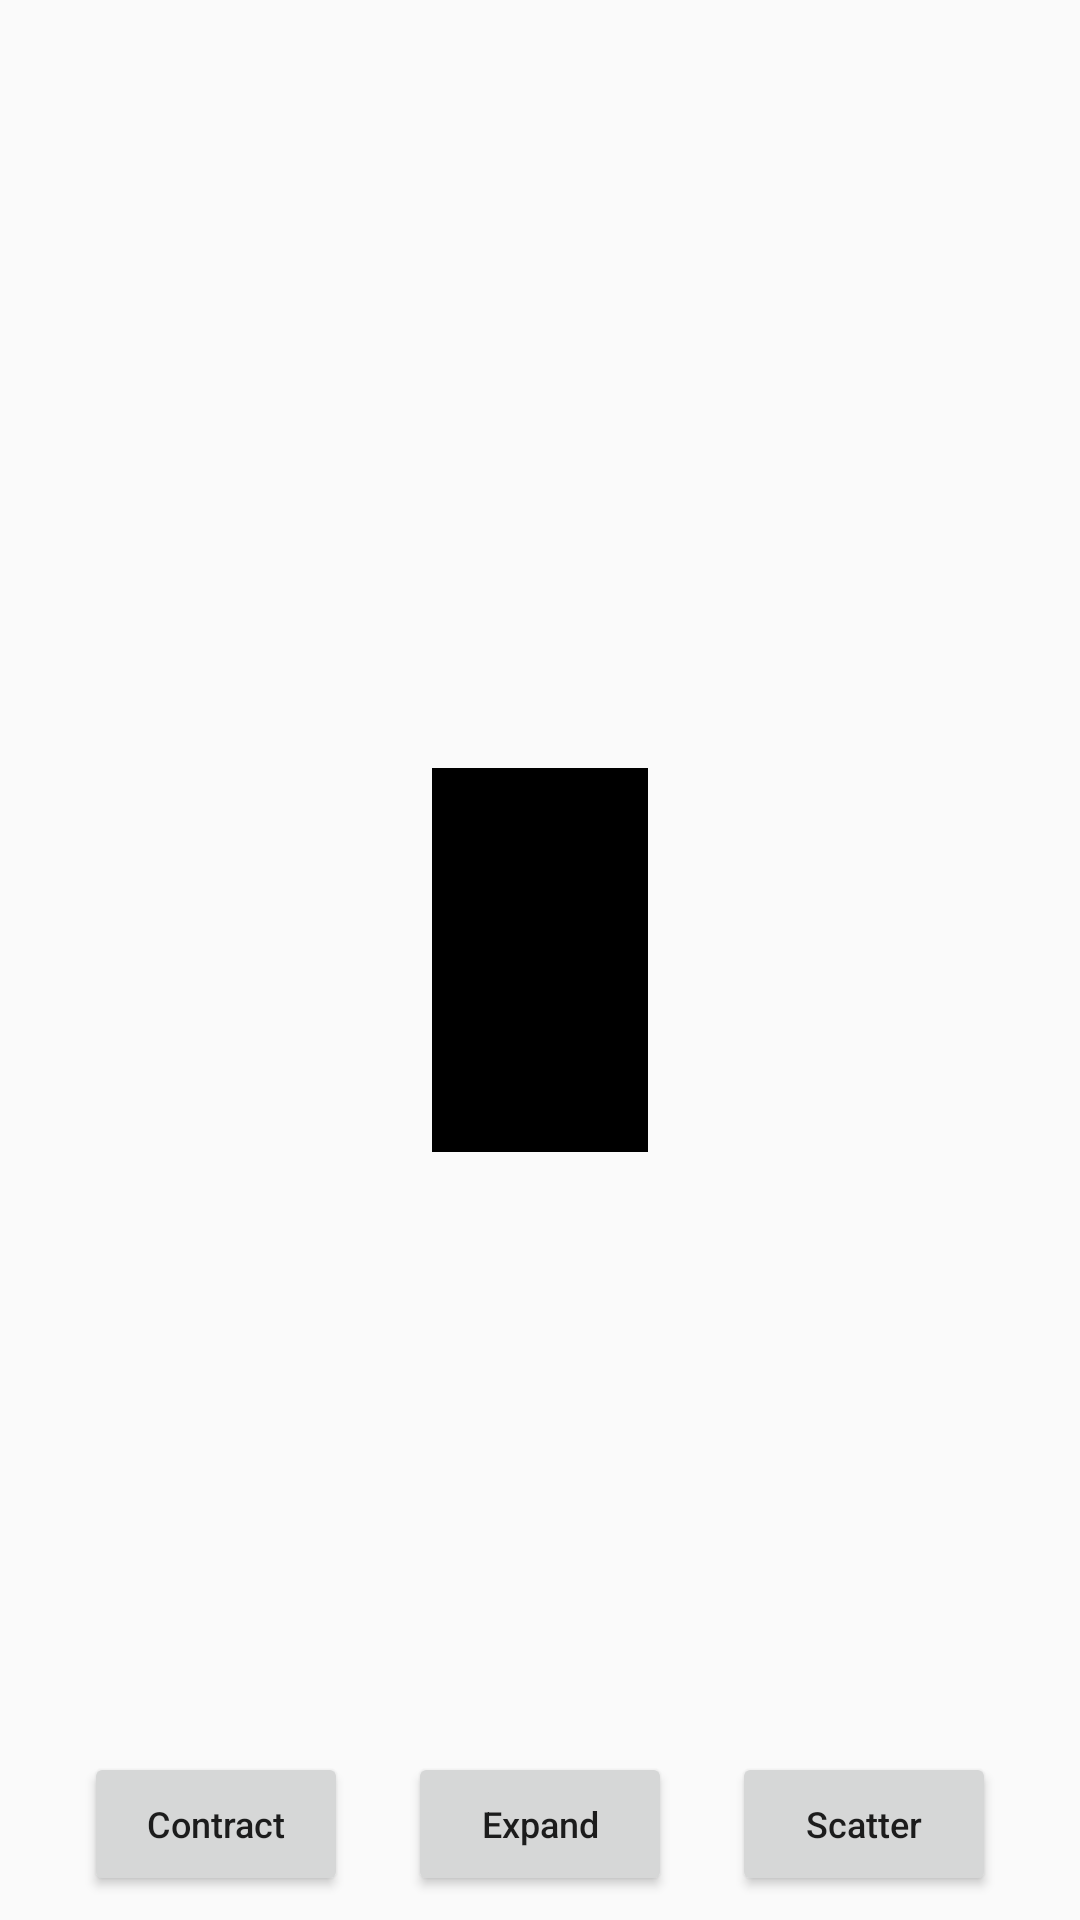

Produce the Android XML layout that renders to this screen, including the resource entries it uses.
<!-- AndroidManifest.xml: application theme AppTheme -->
<!-- res/layout/layout_main.xml -->
<?xml version="1.0" encoding="utf-8"?>
<androidx.constraintlayout.widget.ConstraintLayout
    xmlns:android="http://schemas.android.com/apk/res/android"
    android:layout_width="match_parent"
    android:layout_height="match_parent"
    xmlns:app="http://schemas.android.com/apk/res-auto"
    android:id="@+id/constraint_layout_main"
    >
    
    
    <androidx.constraintlayout.widget.Guideline
        android:id="@+id/constraint_guideline_vertical_1"
        android:layout_width="wrap_content"
        android:layout_height="wrap_content"
        android:orientation="vertical"
        app:layout_constraintGuide_percent="0.10"/>

    <androidx.constraintlayout.widget.Guideline
        android:id="@+id/constraint_guideline_vertical_2"
        android:layout_width="wrap_content"
        android:layout_height="wrap_content"
        android:orientation="vertical"
        app:layout_constraintGuide_percent="0.20"/>

    <androidx.constraintlayout.widget.Guideline
        android:id="@+id/constraint_guideline_vertical_3"
        android:layout_width="wrap_content"
        android:layout_height="wrap_content"
        android:orientation="vertical"
        app:layout_constraintGuide_percent="0.30"/>

    <androidx.constraintlayout.widget.Guideline
        android:id="@+id/constraint_guideline_vertical_4"
        android:layout_width="wrap_content"
        android:layout_height="wrap_content"
        android:orientation="vertical"
        app:layout_constraintGuide_percent="0.40"/>

    <androidx.constraintlayout.widget.Guideline
        android:id="@+id/constraint_guideline_vertical_5"
        android:layout_width="wrap_content"
        android:layout_height="wrap_content"
        android:orientation="vertical"
        app:layout_constraintGuide_percent="0.50"/>

    <androidx.constraintlayout.widget.Guideline
        android:id="@+id/constraint_guideline_vertical_6"
        android:layout_width="wrap_content"
        android:layout_height="wrap_content"
        android:orientation="vertical"
        app:layout_constraintGuide_percent="0.60"/>

    <androidx.constraintlayout.widget.Guideline
        android:id="@+id/constraint_guideline_vertical_7"
        android:layout_width="wrap_content"
        android:layout_height="wrap_content"
        android:orientation="vertical"
        app:layout_constraintGuide_percent="0.70"/>

    <androidx.constraintlayout.widget.Guideline
        android:id="@+id/constraint_guideline_vertical_8"
        android:layout_width="wrap_content"
        android:layout_height="wrap_content"
        android:orientation="vertical"
        app:layout_constraintGuide_percent="0.80"/>

    <androidx.constraintlayout.widget.Guideline
        android:id="@+id/constraint_guideline_vertical_9"
        android:layout_width="wrap_content"
        android:layout_height="wrap_content"
        android:orientation="vertical"
        app:layout_constraintGuide_percent="0.90"/>

    
    
    <androidx.constraintlayout.widget.Guideline
        android:id="@+id/constraint_guideline_horizontal_1"
        android:layout_width="wrap_content"
        android:layout_height="wrap_content"
        android:orientation="horizontal"
        app:layout_constraintGuide_percent="0.10"/>

    <androidx.constraintlayout.widget.Guideline
        android:id="@+id/constraint_guideline_horizontal_2"
        android:layout_width="wrap_content"
        android:layout_height="wrap_content"
        android:orientation="horizontal"
        app:layout_constraintGuide_percent="0.20"/>

    <androidx.constraintlayout.widget.Guideline
        android:id="@+id/constraint_guideline_horizontal_3"
        android:layout_width="wrap_content"
        android:layout_height="wrap_content"
        android:orientation="horizontal"
        app:layout_constraintGuide_percent="0.30"/>

    <androidx.constraintlayout.widget.Guideline
        android:id="@+id/constraint_guideline_horizontal_4"
        android:layout_width="wrap_content"
        android:layout_height="wrap_content"
        android:orientation="horizontal"
        app:layout_constraintGuide_percent="0.40"/>

    <androidx.constraintlayout.widget.Guideline
        android:id="@+id/constraint_guideline_horizontal_5"
        android:layout_width="wrap_content"
        android:layout_height="wrap_content"
        android:orientation="horizontal"
        app:layout_constraintGuide_percent="0.50"/>

    <androidx.constraintlayout.widget.Guideline
        android:id="@+id/constraint_guideline_horizontal_6"
        android:layout_width="wrap_content"
        android:layout_height="wrap_content"
        android:orientation="horizontal"
        app:layout_constraintGuide_percent="0.60"/>

    <androidx.constraintlayout.widget.Guideline
        android:id="@+id/constraint_guideline_horizontal_7"
        android:layout_width="wrap_content"
        android:layout_height="wrap_content"
        android:orientation="horizontal"
        app:layout_constraintGuide_percent="0.70"/>

    <androidx.constraintlayout.widget.Guideline
        android:id="@+id/constraint_guideline_horizontal_8"
        android:layout_width="wrap_content"
        android:layout_height="wrap_content"
        android:orientation="horizontal"
        app:layout_constraintGuide_percent="0.80"/>

    <androidx.constraintlayout.widget.Guideline
        android:id="@+id/constraint_guideline_horizontal_9"
        android:layout_width="wrap_content"
        android:layout_height="wrap_content"
        android:orientation="horizontal"
        app:layout_constraintGuide_percent="0.90"/>
    
    
    
    <View
        android:id="@+id/fifth_view"
        android:layout_width="0dp"
        android:layout_height="0dp"
        android:background="@color/colorPrimary"
        app:layout_constraintTop_toTopOf="@id/constraint_guideline_horizontal_4"
        app:layout_constraintStart_toStartOf="@id/constraint_guideline_vertical_4"
        app:layout_constraintEnd_toEndOf="@id/constraint_guideline_vertical_6"
        app:layout_constraintBottom_toBottomOf="@id/constraint_guideline_horizontal_6"/>

    <View
        android:id="@+id/first_view"
        android:layout_width="0dp"
        android:layout_height="0dp"
        android:background="@color/black"
        app:layout_constraintTop_toTopOf="@id/constraint_guideline_horizontal_4"
        app:layout_constraintStart_toStartOf="@id/constraint_guideline_vertical_4"
        app:layout_constraintEnd_toEndOf="@id/constraint_guideline_vertical_6"
        app:layout_constraintBottom_toBottomOf="@id/constraint_guideline_horizontal_5"/>

    <View
        android:id="@+id/second_view"
        android:layout_width="0dp"
        android:layout_height="0dp"
        android:background="@color/black"
        app:layout_constraintTop_toTopOf="@id/constraint_guideline_horizontal_4"
        app:layout_constraintStart_toStartOf="@id/constraint_guideline_vertical_4"
        app:layout_constraintEnd_toEndOf="@id/constraint_guideline_vertical_5"
        app:layout_constraintBottom_toBottomOf="@id/constraint_guideline_horizontal_6"/>

    <View
        android:id="@+id/third_view"
        android:layout_width="0dp"
        android:layout_height="0dp"
        android:background="@color/black"
        app:layout_constraintTop_toTopOf="@id/constraint_guideline_horizontal_4"
        app:layout_constraintStart_toStartOf="@id/constraint_guideline_vertical_5"
        app:layout_constraintEnd_toEndOf="@id/constraint_guideline_vertical_6"
        app:layout_constraintBottom_toBottomOf="@id/constraint_guideline_horizontal_6"/>

    <View
        android:id="@+id/forth_view"
        android:layout_width="0dp"
        android:layout_height="0dp"
        android:background="@color/black"
        app:layout_constraintTop_toTopOf="@id/constraint_guideline_horizontal_5"
        app:layout_constraintStart_toStartOf="@id/constraint_guideline_vertical_4"
        app:layout_constraintEnd_toEndOf="@id/constraint_guideline_vertical_6"
        app:layout_constraintBottom_toBottomOf="@id/constraint_guideline_horizontal_6"/>

    <Button
        android:id="@+id/btnContract"
        android:layout_width="wrap_content"
        android:layout_height="wrap_content"
        android:text="Contract"
        android:textAllCaps="false"
        android:textSize="12sp"
        app:layout_constraintTop_toTopOf="@id/constraint_guideline_horizontal_9"
        app:layout_constraintStart_toStartOf="@id/constraint_guideline_vertical_1"
        app:layout_constraintEnd_toEndOf="@id/constraint_guideline_vertical_3"
        app:layout_constraintBottom_toBottomOf="parent"/>

    <Button
        android:id="@+id/btnExpand"
        android:layout_width="wrap_content"
        android:layout_height="wrap_content"
        android:text="Expand"
        android:textAllCaps="false"
        android:textSize="12sp"
        app:layout_constraintTop_toTopOf="@id/constraint_guideline_horizontal_9"
        app:layout_constraintStart_toStartOf="@id/constraint_guideline_vertical_4"
        app:layout_constraintEnd_toEndOf="@id/constraint_guideline_vertical_6"
        app:layout_constraintBottom_toBottomOf="parent"/>

    <Button
        android:id="@+id/btnScatter"
        android:layout_width="wrap_content"
        android:layout_height="wrap_content"
        android:text="Scatter"
        android:textAllCaps="false"
        android:textSize="12sp"
        app:layout_constraintTop_toTopOf="@id/constraint_guideline_horizontal_9"
        app:layout_constraintStart_toStartOf="@id/constraint_guideline_vertical_7"
        app:layout_constraintEnd_toEndOf="@id/constraint_guideline_vertical_9"
        app:layout_constraintBottom_toBottomOf="parent"/>
    
</androidx.constraintlayout.widget.ConstraintLayout>
<!-- resources referenced by this layout -->
<resources>
  <color name="black">#000</color>
  <color name="colorPrimary">#008577</color>
  <style name="AppTheme" parent="Theme.AppCompat.Light.DarkActionBar">
          
          <item name="colorPrimary">@color/colorPrimary</item>
          <item name="colorPrimaryDark">@color/colorPrimaryDark</item>
          <item name="colorAccent">@color/colorAccent</item>
      </style>
  <color name="colorPrimaryDark">#00574B</color>
  <color name="colorAccent">#D81B60</color>
</resources>
